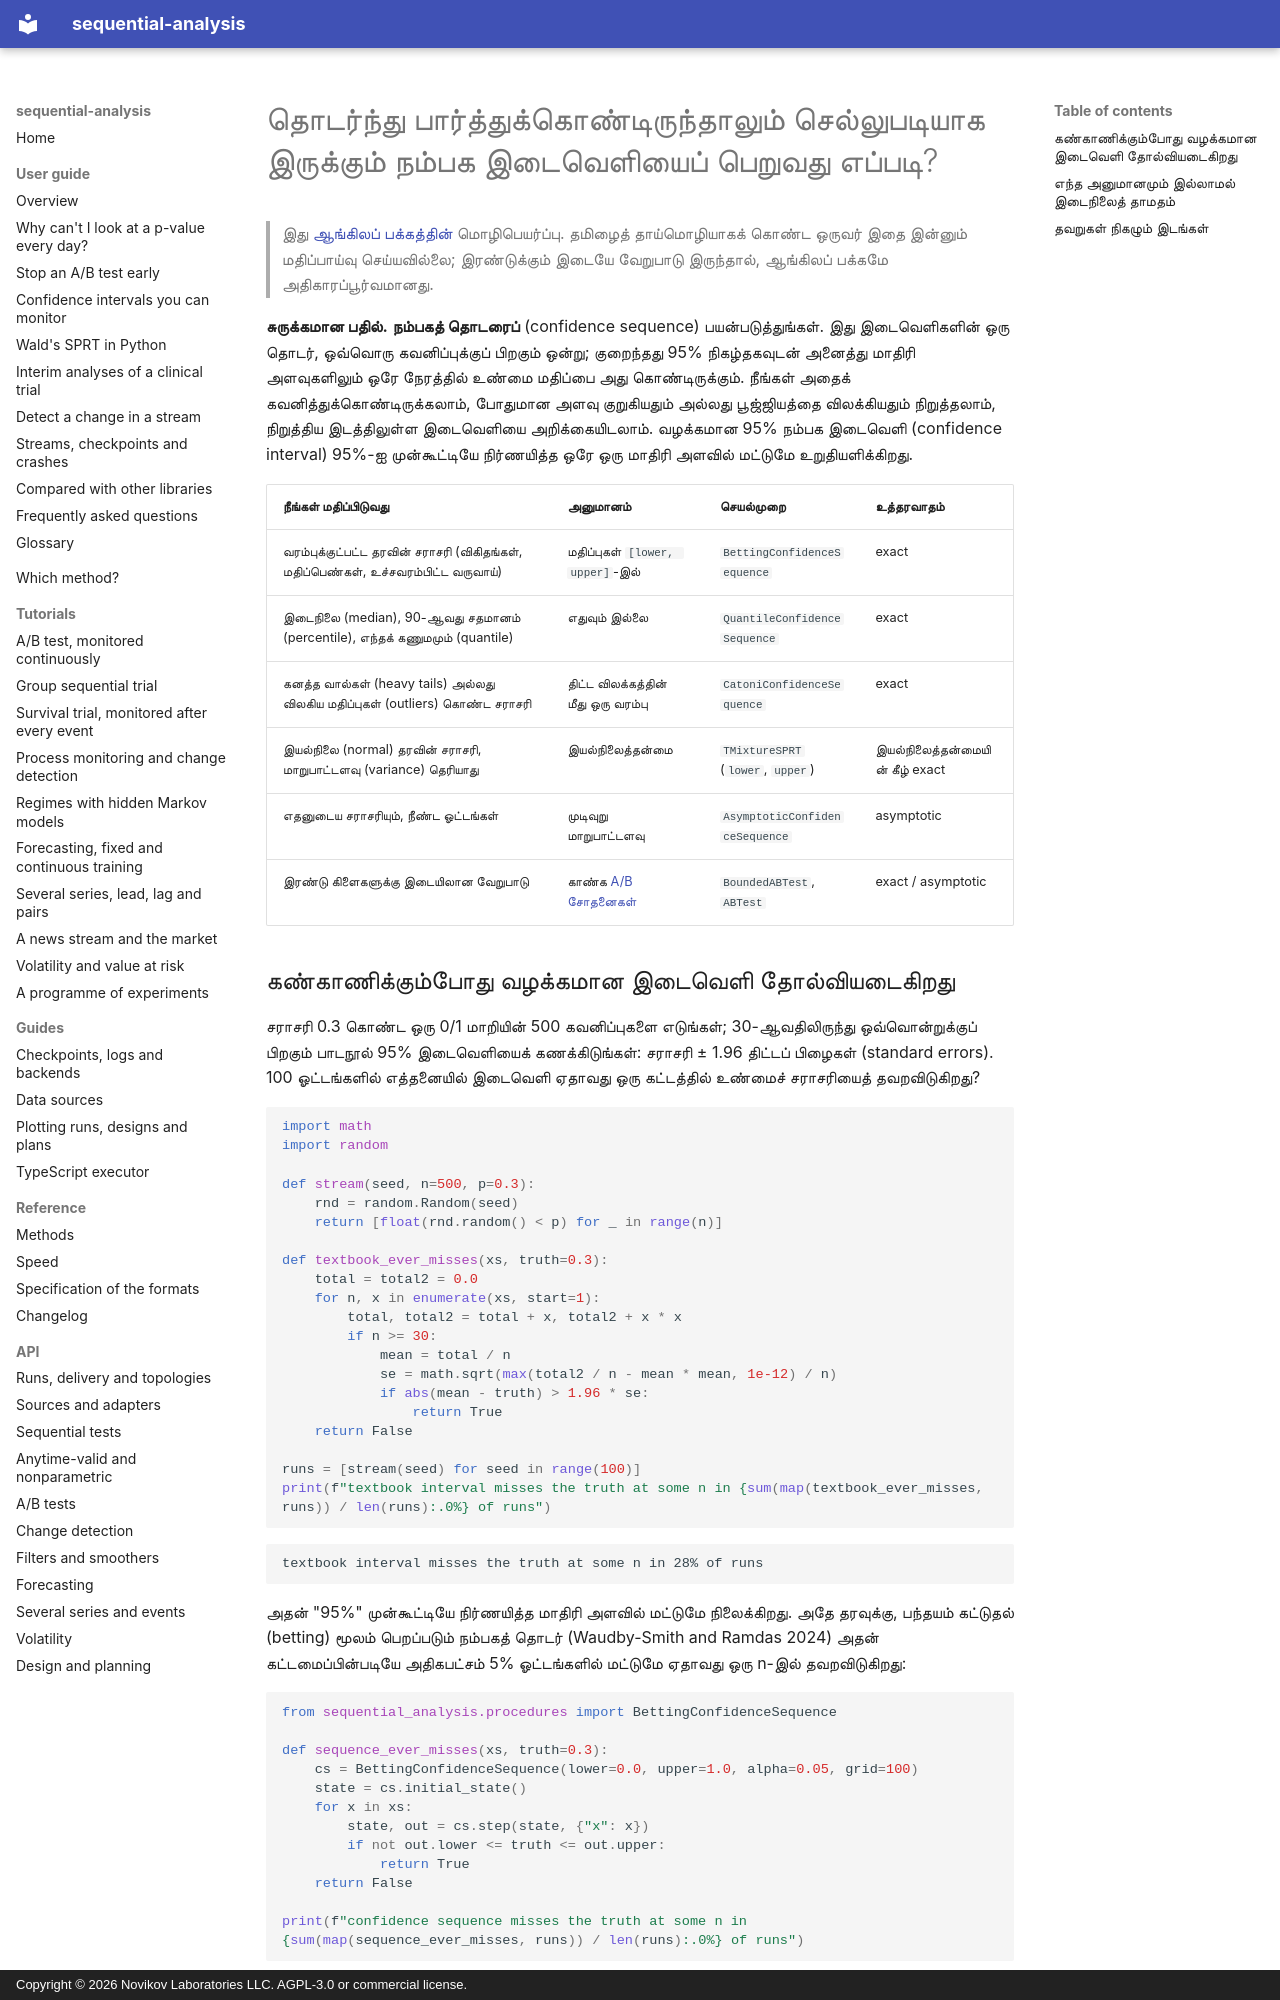

repository: andre-a-no/sequential-analysis · page: ta/guide/confidence-sequences/index.html · generator: mkdocs · copyright: Copyright © 2026 Novikov Laboratories LLC. AGPL-3.0 or commercial license.

---
description: நம்பகத் தொடர்கள் (confidence sequences) என்பவை எல்லா மாதிரி அளவுகளிலும் ஒரே நேரத்தில் செல்லுபடியாக இருக்கும் நம்பக இடைவெளிகள், எனவே அவற்றைத் தொடர்ச்சியாகக் கண்காணிக்கலாம். Python-இல் வரம்புக்குட்பட்ட சராசரி, இடைநிலை அல்லது கணுமம் (quantile), கனத்த வால்கள் கொண்ட சராசரி ஆகியவற்றுக்கு அவற்றைக் கணக்கிடுவது எப்படி, sequential-analysis உடன்.
language: ta
---

# தொடர்ந்து பார்த்துக்கொண்டிருந்தாலும் செல்லுபடியாக இருக்கும் நம்பக இடைவெளியைப் பெறுவது எப்படி?

> இது [ஆங்கிலப் பக்கத்தின்](../../guide/confidence-sequences.md) மொழிபெயர்ப்பு. தமிழைத் தாய்மொழியாகக் கொண்ட ஒருவர் இதை இன்னும் மதிப்பாய்வு செய்யவில்லை; இரண்டுக்கும் இடையே வேறுபாடு இருந்தால், ஆங்கிலப் பக்கமே அதிகாரப்பூர்வமானது.

**சுருக்கமான பதில்.** **நம்பகத் தொடரைப்** (confidence sequence) பயன்படுத்துங்கள்.
இது இடைவெளிகளின் ஒரு தொடர், ஒவ்வொரு கவனிப்புக்குப் பிறகும் ஒன்று; குறைந்தது 95%
நிகழ்தகவுடன் அனைத்து மாதிரி அளவுகளிலும் ஒரே நேரத்தில் உண்மை மதிப்பை அது
கொண்டிருக்கும். நீங்கள் அதைக் கவனித்துக்கொண்டிருக்கலாம், போதுமான அளவு குறுகியதும்
அல்லது பூஜ்ஜியத்தை விலக்கியதும் நிறுத்தலாம், நிறுத்திய இடத்திலுள்ள இடைவெளியை
அறிக்கையிடலாம். வழக்கமான 95% நம்பக இடைவெளி (confidence interval) 95%-ஐ முன்கூட்டியே
நிர்ணயித்த ஒரே ஒரு மாதிரி அளவில் மட்டுமே உறுதியளிக்கிறது.

| நீங்கள் மதிப்பிடுவது | அனுமானம் | செயல்முறை | உத்தரவாதம் |
|---|---|---|---|
| வரம்புக்குட்பட்ட தரவின் சராசரி (விகிதங்கள், மதிப்பெண்கள், உச்சவரம்பிட்ட வருவாய்) | மதிப்புகள் `[lower, upper]`-இல் | `BettingConfidenceSequence` | exact |
| இடைநிலை (median), 90-ஆவது சதமானம் (percentile), எந்தக் கணுமமும் (quantile) | எதுவும் இல்லை | `QuantileConfidenceSequence` | exact |
| கனத்த வால்கள் (heavy tails) அல்லது விலகிய மதிப்புகள் (outliers) கொண்ட சராசரி | திட்ட விலக்கத்தின் மீது ஒரு வரம்பு | `CatoniConfidenceSequence` | exact |
| இயல்நிலை (normal) தரவின் சராசரி, மாறுபாட்டளவு (variance) தெரியாது | இயல்நிலைத்தன்மை | `TMixtureSPRT` (`lower`, `upper`) | இயல்நிலைத்தன்மையின் கீழ் exact |
| எதனுடைய சராசரியும், நீண்ட ஓட்டங்கள் | முடிவுறு மாறுபாட்டளவு | `AsymptoticConfidenceSequence` | asymptotic |
| இரண்டு கிளைகளுக்கு இடையிலான வேறுபாடு | காண்க [A/B சோதனைகள்](ab-testing.md) | `BoundedABTest`, `ABTest` | exact / asymptotic |
